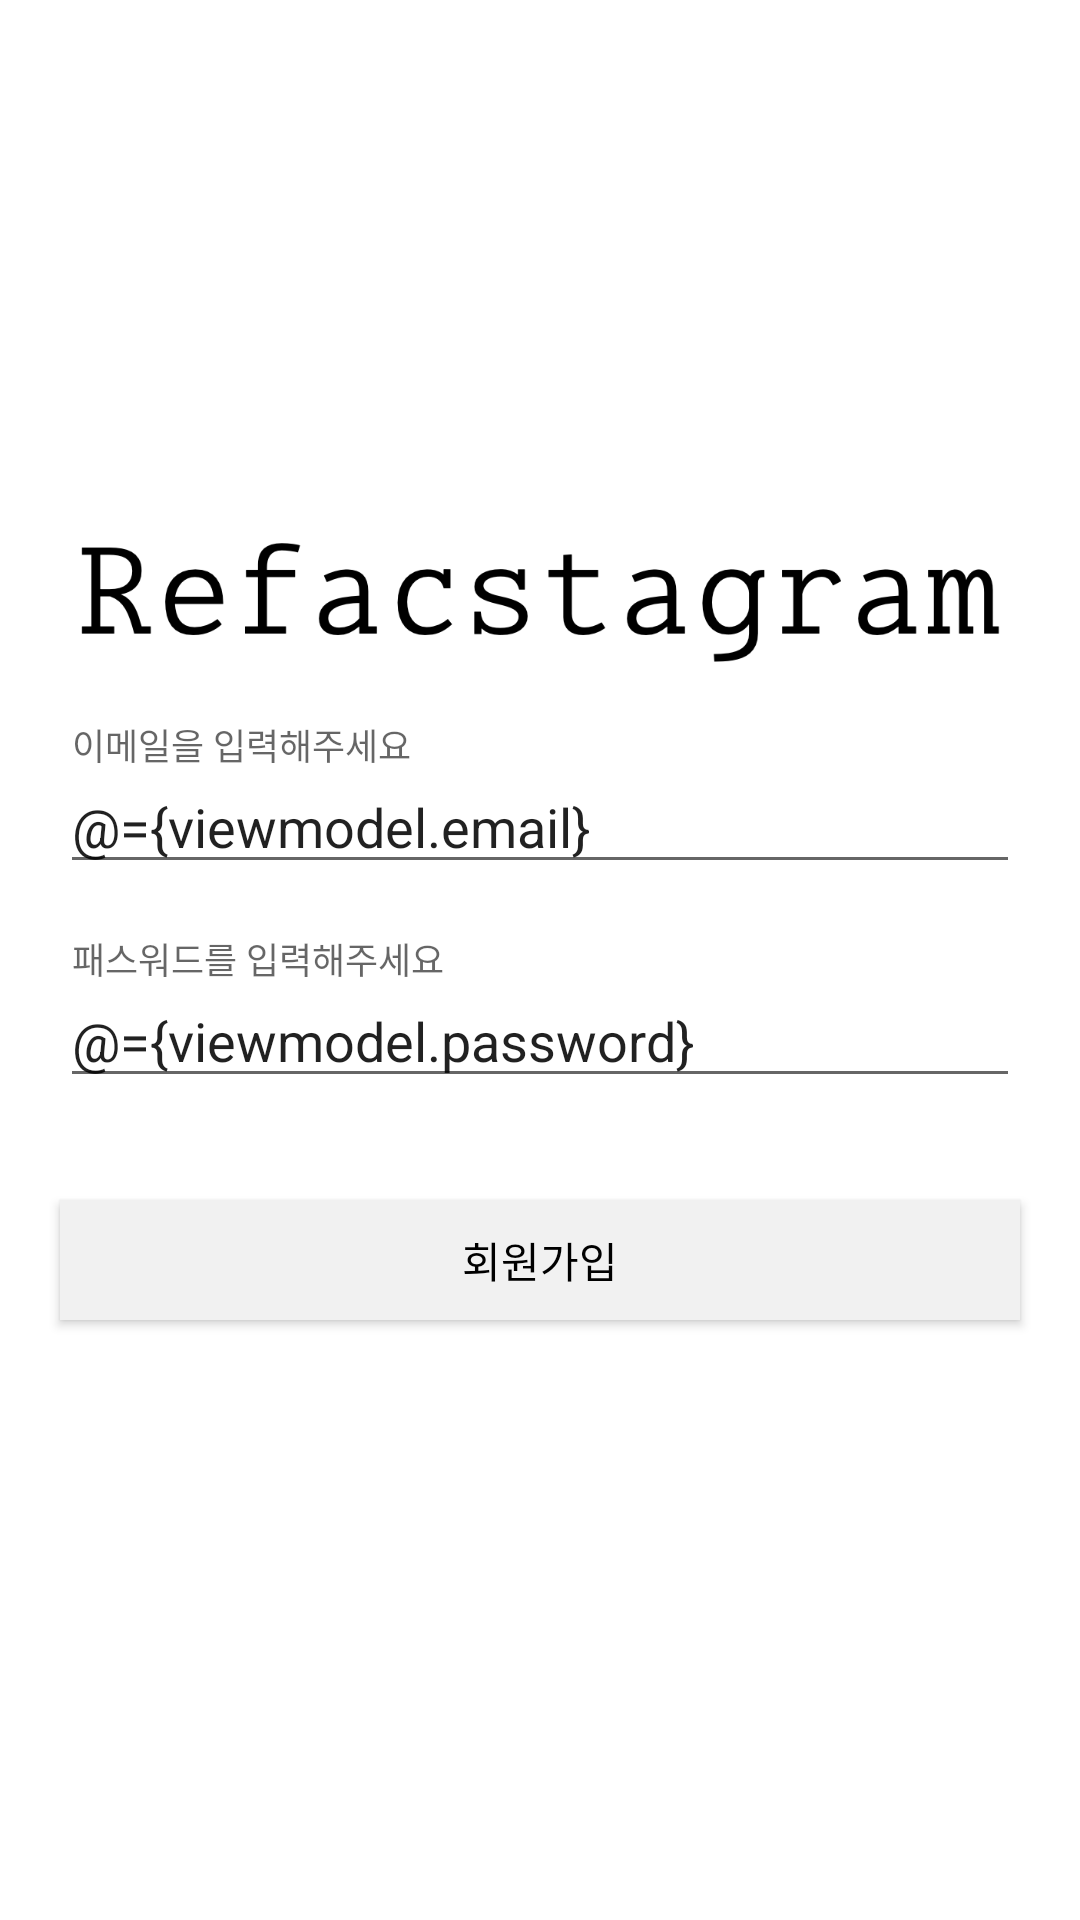

Write the Android layout XML for this screen, with the resource values it uses.
<!-- AndroidManifest.xml: application theme AppTheme -->
<!-- res/layout/fragment_signupdialog.xml -->
<layout xmlns:android="http://schemas.android.com/apk/res/android"
    xmlns:app="http://schemas.android.com/apk/res-auto"
    xmlns:tools="http://schemas.android.com/tools">

    <data>
        <variable
            name="viewmodel"
            type="com.androidstudy.viewmodels.SignUpViewModel" />
    </data>
    <RelativeLayout
        android:layout_width="match_parent"
        android:layout_height="match_parent"
        android:background="@color/colorWhite">

        <ImageView
            android:layout_width="match_parent"
            android:layout_height="wrap_content"
            android:layout_alignParentTop="true"
            android:src="@drawable/logo_title" />

        <LinearLayout
            android:layout_width="match_parent"
            android:layout_height="wrap_content"
            android:layout_alignParentBottom="true"
            android:orientation="vertical">

            <com.google.android.material.textfield.TextInputLayout
                android:layout_width="match_parent"
                android:layout_height="wrap_content"
                android:layout_marginLeft="20dp"
                android:layout_marginRight="20dp">

                <EditText
                    android:id="@+id/dialog_signin_email_et"
                    android:text="@={viewmodel.email}"
                    android:layout_width="match_parent"
                    android:layout_height="wrap_content"
                    android:hint="@string/signup_email"/>

                <TextView
                    android:id="@+id/dialog_sigin_email_tv"
                    android:textColor="@android:color/holo_red_light"
                    android:layout_width="match_parent"
                    android:layout_height="wrap_content"/>
            </com.google.android.material.textfield.TextInputLayout>

            <com.google.android.material.textfield.TextInputLayout
                android:layout_width="match_parent"
                android:layout_height="wrap_content"
                android:layout_marginLeft="20dp"
                android:layout_marginRight="20dp">

                <EditText
                    android:id="@+id/dialog_signin_password_et"
                    android:text="@={viewmodel.password}"
                    android:layout_width="match_parent"
                    android:layout_height="wrap_content"
                    android:hint="@string/signup_password"/>

                <TextView
                    android:id="@+id/dialog_sigin_password_tv"
                    android:textColor="@android:color/holo_red_light"
                    android:layout_width="match_parent"
                    android:layout_height="wrap_content"/>
            </com.google.android.material.textfield.TextInputLayout>

            <android.widget.Button
                android:id="@+id/dialog_signin_btn"
                android:layout_width="match_parent"
                android:layout_height="40dp"
                android:layout_marginTop="15dp"
                android:layout_marginLeft="20dp"
                android:layout_marginRight="20dp"
                android:layout_marginBottom="200dp"
                android:background="@color/colorLightGray"
                android:text="회원가입"
                android:textColor="@color/black"
                android:theme="@style/ButtonStyle"
                app:backgroundTint="#07BA5050"/>
        </LinearLayout>
    </RelativeLayout>
</layout>
<!-- resources referenced by this layout -->
<resources>
  <color name="black">#FF000000</color>
  <color name="colorLightGray">#f1f1f1</color>
  <color name="colorWhite">#FFFFFF</color>
  <!-- drawable logo_title: png bitmap (drawable, 33773 bytes) -->
  <string name="signup_email">이메일을 입력해주세요</string>
  <string name="signup_password">패스워드를 입력해주세요</string>
  <style name="ButtonStyle" parent="Widget.AppCompat.Button.Colored">
          <item name="colorButtonNormal">@color/colorWhite</item>
      </style>
  <style name="AppTheme" parent="Theme.AppCompat.Light.NoActionBar">
          
          <item name="colorPrimary">@color/colorPrimary</item>
          <item name="colorPrimaryDark">@color/colorPrimaryDark</item>
          <item name="colorAccent">@color/colorAccent</item>
      </style>
  <color name="colorPrimary">#ededed</color>
  <color name="colorPrimaryDark">#e1e1e1</color>
  <color name="colorAccent">#FF4081</color>
</resources>
